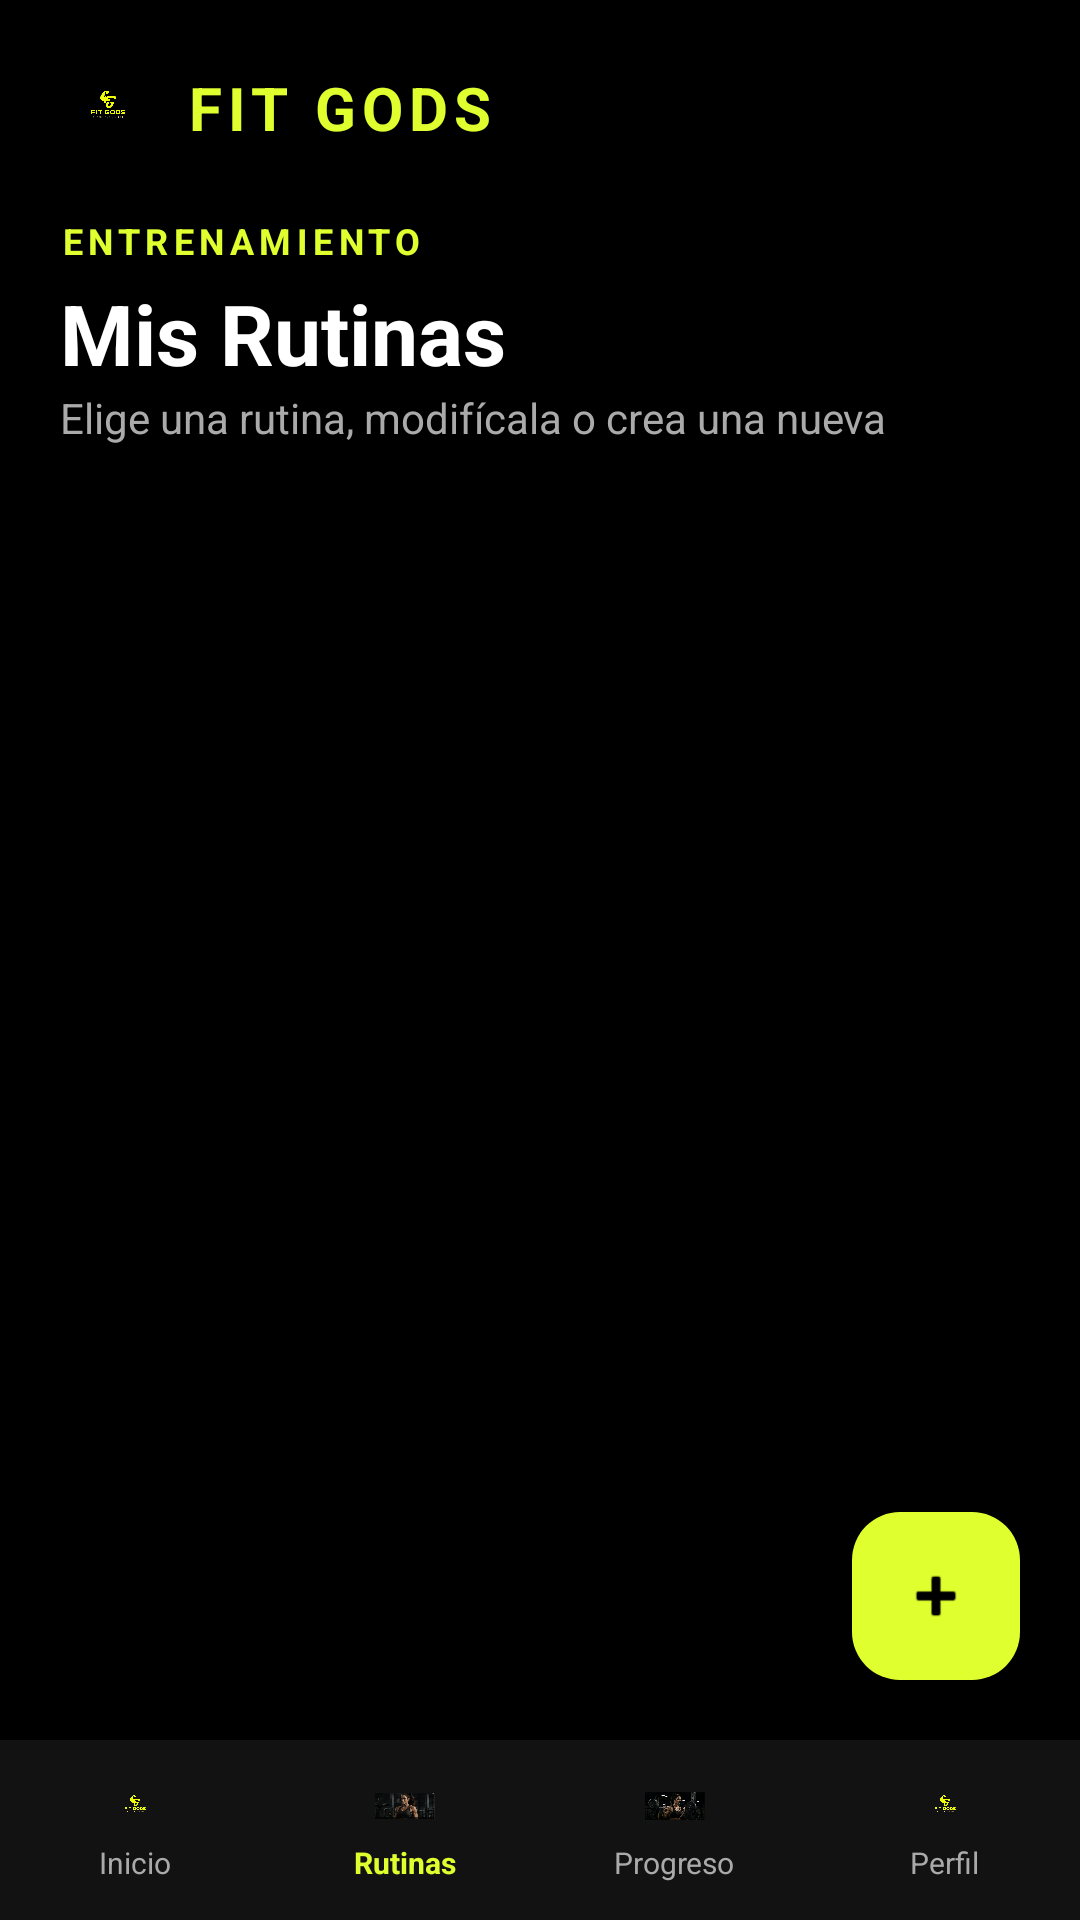

Produce the Android XML layout that renders to this screen, including the resource entries it uses.
<!-- AndroidManifest.xml: application theme Theme.Fit_gods -->
<!-- res/layout/activity_routines.xml -->
<?xml version="1.0" encoding="utf-8"?>
<androidx.constraintlayout.widget.ConstraintLayout
    xmlns:android="http://schemas.android.com/apk/res/android"
    xmlns:app="http://schemas.android.com/apk/res-auto"
    android:layout_width="match_parent"
    android:layout_height="match_parent"
    android:background="#000000">

    
    <ScrollView
        android:layout_width="match_parent"
        android:layout_height="0dp"
        android:fillViewport="true"
        app:layout_constraintTop_toTopOf="parent"
        app:layout_constraintBottom_toTopOf="@+id/bottomNavigation">

        <LinearLayout
            android:layout_width="match_parent"
            android:layout_height="wrap_content"
            android:orientation="vertical"
            android:padding="20dp">

            
            <LinearLayout
                android:layout_width="match_parent"
                android:layout_height="wrap_content"
                android:gravity="center_vertical"
                android:orientation="horizontal"
                android:layout_marginBottom="20dp">

                <ImageView
                    android:layout_width="32dp"
                    android:layout_height="32dp"
                    android:src="@drawable/logo"
                    android:contentDescription="Logo"
                    android:layout_marginEnd="10dp"/>

                <TextView
                    android:layout_width="wrap_content"
                    android:layout_height="wrap_content"
                    android:text="FIT GODS"
                    android:textColor="#DFFF2E"
                    android:textSize="20sp"
                    android:textStyle="bold"
                    android:letterSpacing="0.1"/>

            </LinearLayout>

            
            <TextView
                android:layout_width="wrap_content"
                android:layout_height="wrap_content"
                android:text="ENTRENAMIENTO"
                android:textColor="#DFFF2E"
                android:textSize="12sp"
                android:textStyle="bold"
                android:letterSpacing="0.15"/>

            <TextView
                android:layout_width="wrap_content"
                android:layout_height="wrap_content"
                android:text="Mis Rutinas"
                android:textColor="#FFFFFF"
                android:textSize="28sp"
                android:textStyle="bold"
                android:layout_marginTop="4dp"/>

            <TextView
                android:layout_width="wrap_content"
                android:layout_height="wrap_content"
                android:text="Elige una rutina, modifícala o crea una nueva"
                android:textColor="#AAAAAA"
                android:textSize="14sp"
                android:layout_marginBottom="20dp"/>

            
            <androidx.recyclerview.widget.RecyclerView
                android:id="@+id/recyclerRutinas"
                android:layout_width="match_parent"
                android:layout_height="wrap_content"
                android:nestedScrollingEnabled="false"
                android:layout_marginBottom="30dp"/>

        </LinearLayout>
    </ScrollView>

    
    <com.google.android.material.floatingactionbutton.FloatingActionButton
        android:id="@+id/fabAddRoutine"
        android:layout_width="wrap_content"
        android:layout_height="wrap_content"
        android:layout_margin="20dp"
        android:src="@android:drawable/ic_input_add"
        app:tint="#000000"
        app:backgroundTint="#DFFF2E"
        android:contentDescription="Agregar Rutina"
        app:layout_constraintBottom_toTopOf="@+id/bottomNavigation"
        app:layout_constraintEnd_toEndOf="parent"/>

    
    <LinearLayout
        android:id="@+id/bottomNavigation"
        android:layout_width="match_parent"
        android:layout_height="60dp"
        android:background="#121212"
        android:orientation="horizontal"
        android:weightSum="4"
        app:layout_constraintBottom_toBottomOf="parent"
        app:layout_constraintStart_toStartOf="parent"
        app:layout_constraintEnd_toEndOf="parent">

        <LinearLayout
            android:id="@+id/navInicio"
            android:layout_width="0dp"
            android:layout_height="match_parent"
            android:layout_weight="1"
            android:gravity="center"
            android:orientation="vertical"
            android:clickable="true"
            android:focusable="true">
            <ImageView
                android:layout_width="20dp"
                android:layout_height="20dp"
                android:src="@drawable/logo"
                android:contentDescription="Inicio"/>
            <TextView
                android:layout_width="wrap_content"
                android:layout_height="wrap_content"
                android:text="Inicio"
                android:textColor="#AAAAAA"
                android:textSize="10sp"
                android:layout_marginTop="2dp"/>
        </LinearLayout>

        <LinearLayout
            android:id="@+id/navRutinas"
            android:layout_width="0dp"
            android:layout_height="match_parent"
            android:layout_weight="1"
            android:gravity="center"
            android:orientation="vertical"
            android:clickable="true"
            android:focusable="true">
            <ImageView
                android:layout_width="20dp"
                android:layout_height="20dp"
                android:src="@drawable/routine"
                android:contentDescription="Rutinas"/>
            <TextView
                android:layout_width="wrap_content"
                android:layout_height="wrap_content"
                android:text="Rutinas"
                android:textColor="#DFFF2E"
                android:textSize="10sp"
                android:textStyle="bold"
                android:layout_marginTop="2dp"/>
        </LinearLayout>

        <LinearLayout
            android:id="@+id/navProgreso"
            android:layout_width="0dp"
            android:layout_height="match_parent"
            android:layout_weight="1"
            android:gravity="center"
            android:orientation="vertical"
            android:clickable="true"
            android:focusable="true">
            <ImageView
                android:layout_width="20dp"
                android:layout_height="20dp"
                android:src="@drawable/fuerza"
                android:contentDescription="Progreso"/>
            <TextView
                android:layout_width="wrap_content"
                android:layout_height="wrap_content"
                android:text="Progreso"
                android:textColor="#AAAAAA"
                android:textSize="10sp"
                android:layout_marginTop="2dp"/>
        </LinearLayout>

        <LinearLayout
            android:id="@+id/navPerfil"
            android:layout_width="0dp"
            android:layout_height="match_parent"
            android:layout_weight="1"
            android:gravity="center"
            android:orientation="vertical"
            android:clickable="true"
            android:focusable="true">
            <ImageView
                android:layout_width="20dp"
                android:layout_height="20dp"
                android:src="@drawable/logo"
                android:contentDescription="Perfil"/>
            <TextView
                android:layout_width="wrap_content"
                android:layout_height="wrap_content"
                android:text="Perfil"
                android:textColor="#AAAAAA"
                android:textSize="10sp"
                android:layout_marginTop="2dp"/>
        </LinearLayout>

    </LinearLayout>

</androidx.constraintlayout.widget.ConstraintLayout>
<!-- resources referenced by this layout -->
<resources>
  <!-- drawable fuerza: png bitmap (drawable, 786564 bytes) -->
  <!-- drawable logo: png bitmap (drawable, 832505 bytes) -->
  <!-- drawable routine: png bitmap (drawable, 97078 bytes) -->
  <style name="Theme.Fit_gods" parent="Base.Theme.Fit_gods" />
  <style name="Base.Theme.Fit_gods" parent="Theme.Material3.DayNight.NoActionBar">
          
          
      </style>
</resources>
